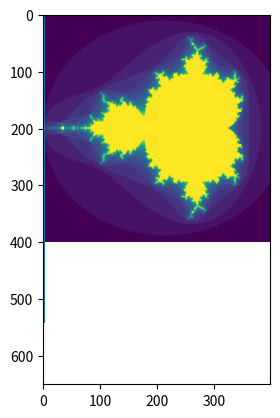

This chart was generated by the following Python code: (Note: this script raises an exception after producing the figure.)
#!/usr/bin/env python
# -*- coding: UTF-8 -*-

import numpy as np
import matplotlib.pyplot as plt

def mandelbrot(h, w, maxit = 20):
	"""Returns an image of the Mandelbrot fractal of size (h,w)."""
	y, x = np.ogrid[ -1.4:1.4:h*1j, -2:0.8:w*1j]
	c = x + y * 1j
	z = c
	divtime = maxit + np.zeros(z.shape, dtype = int)

	for i in range(maxit):
		z = z**2 + c
		diverge = z * np.conj(z) > 2**2  # Who is diverging.
		div_now = diverge & (divtime == maxit)  # Who is diverging now.
		divtime[div_now] = i  # Note when.
		z[diverge] = 2  # Avoid diverging too much.

	return divtime

def fractal_example():
	plt.imshow(mandelbrot(400, 400))
	plt.show()

# REF [site] >> https://docs.scipy.org/doc/numpy/user/quickstart.html#histograms
def histogram_example():
	# Build a vector of 10000 normal deviates with variance 0.5^2 and mean 2.
	mu, sigma = 2, 0.5
	v = np.random.normal(mu, sigma, 10000)

	# Plot a normalized histogram with 50 bins.
	plt.hist(v, bins=50, normed=1)  # Matplotlib version (plot).
	plt.show()

	# Compute the histogram with numpy and then plot it.
	hist, bin_edges = np.histogram(v, bins=50, normed=True)  # NumPy version (no plot).

	plt.plot((bin_edges[1:] + bin_edges[:-1]) / 2, hist)
	plt.show()

def main():
	fractal_example()
	histogram_example()

#--------------------------------------------------------------------

if '__main__' == __name__:
	main()
